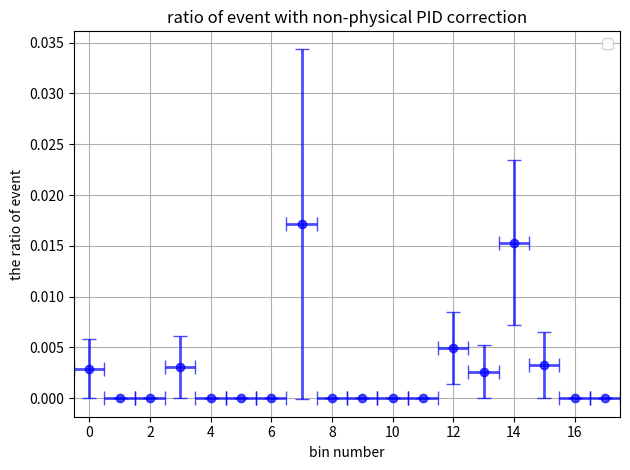

Write the Python code that produced this figure.
import matplotlib.pyplot as plt
import numpy as np

# Data
x = np.array([0.0, 1.0, 2.0, 3.0, 4.0, 5.0, 6.0, 7.0, 8.0, 9.0, 10.0, 11.0, 12.0, 13.0, 14.0, 15.0, 16.0, 17.0])
x_error = np.array([0.5, 0.5, 0.5, 0.5, 0.5, 0.5, 0.5, 0.5, 0.5, 0.5, 0.5, 0.5, 0.5, 0.5, 0.5, 0.5, 0.5, 0.5])
y1 = np.array([0.002892, 0.0, 0.0, 0.003056, 0.0, 0.0, 0.0, 0.017146, 0.0, 0.0, 0.0, 0.0, 0.004952, 0.002605, 0.015318, 0.003256, 0.0, 0.0])  # data
y1_error = np.array([0.002897, 0.0, 0.0, 0.003061, 0.0, 0.0, 0.0, 0.017235, 0.0, 0.0, 0.0, 0.0, 0.003553, 0.002610, 0.008133, 0.003262, 0.0, 0.0])

# Define an offset for x-values
offset = 0.0

# Plotting the histograms as points with offset and x-error bars
plt.errorbar(x, y1, xerr=x_error, yerr=y1_error, fmt='bo', label='', capsize=5, elinewidth=2, alpha=0.7)

plt.title(r'ratio of event with non-physical PID correction')
plt.xlabel(r'bin number')
plt.ylabel('the ratio of event')
plt.legend()

# Adding a grid
plt.grid(True)

# Setting x-axis limits
plt.xlim(-0.5, 17.5)

plt.tight_layout()
plt.show()
